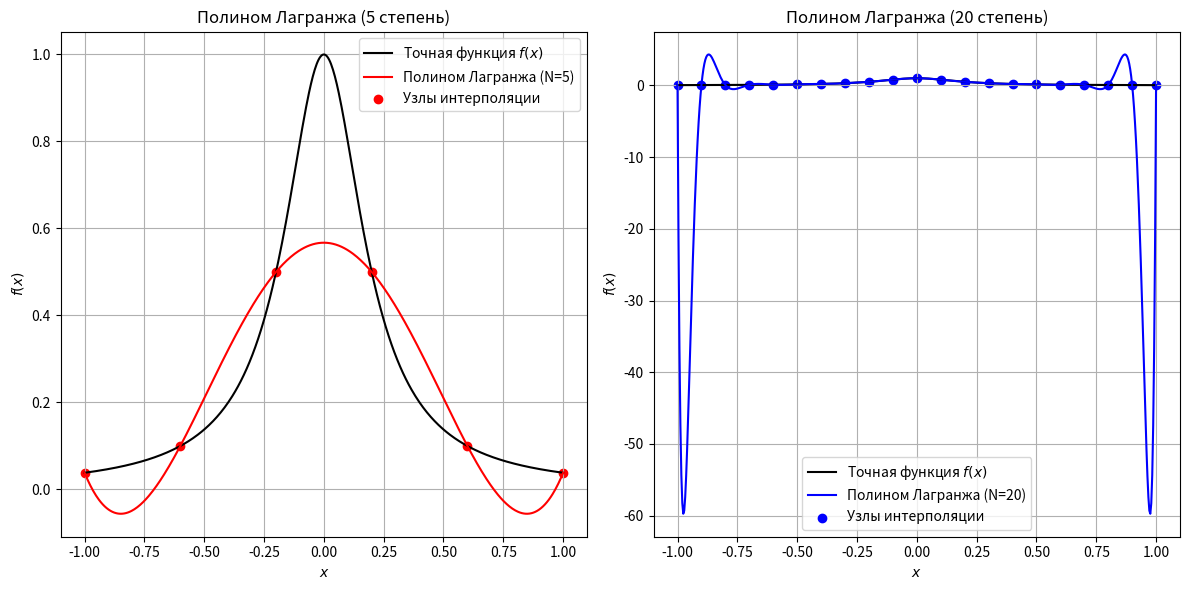

Python code for this plot:
import numpy as np
import matplotlib.pyplot as plt

def f(x):
    return 1 / (1 + 25 * x**2)


def lagrange_basis(x, xi, i):
    """
    Вычисление i-го базисного полинома Лагранжа L_i(x) для заданного x
    """
    L = 1
    for j in range(len(xi)):
        if j != i:
            L *= (x - xi[j]) / (xi[i] - xi[j])
    return L


def lagrange_polynomial(x, xi, yi):
    """
    Вычисление полинома Лагранжа P_N(x) для заданного x
    """
    P = 0
    for i in range(len(xi)):
        P += yi[i] * lagrange_basis(x, xi, i)
    return P


# Интервал
a, b = -1, 1

# Узлы интерполяции для полиномов степени 5 и 20
N1 = 5
N2 = 20

# Узлы и значения функции
xi1 = np.linspace(a, b, N1 + 1)
yi1 = f(xi1)

xi2 = np.linspace(a, b, N2 + 1)
yi2 = f(xi2)

# Точки для построения графика
x_plot = np.linspace(a, b, 500)
y_exact = f(x_plot)

# Полиномы Лагранжа
y_lagrange_5 = [lagrange_polynomial(x, xi1, yi1) for x in x_plot]
y_lagrange_20 = [lagrange_polynomial(x, xi2, yi2) for x in x_plot]

# Построение графиков
plt.figure(figsize=(12, 6))

# Полином 5 степени
plt.subplot(1, 2, 1)
plt.plot(x_plot, y_exact, label="Точная функция $f(x)$", color="black")
plt.plot(x_plot, y_lagrange_5, label="Полином Лагранжа (N=5)", color="red")
plt.scatter(xi1, yi1, color="red", label="Узлы интерполяции")
plt.title("Полином Лагранжа (5 степень)")
plt.xlabel("$x$")
plt.ylabel("$f(x)$")
plt.legend()
plt.grid()

# Полином 20 степени
plt.subplot(1, 2, 2)
plt.plot(x_plot, y_exact, label="Точная функция $f(x)$", color="black")
plt.plot(x_plot, y_lagrange_20, label="Полином Лагранжа (N=20)", color="blue")
plt.scatter(xi2, yi2, color="blue", label="Узлы интерполяции")
plt.title("Полином Лагранжа (20 степень)")
plt.xlabel("$x$")
plt.ylabel("$f(x)$")
plt.legend()
plt.grid()

plt.tight_layout()
plt.show()
